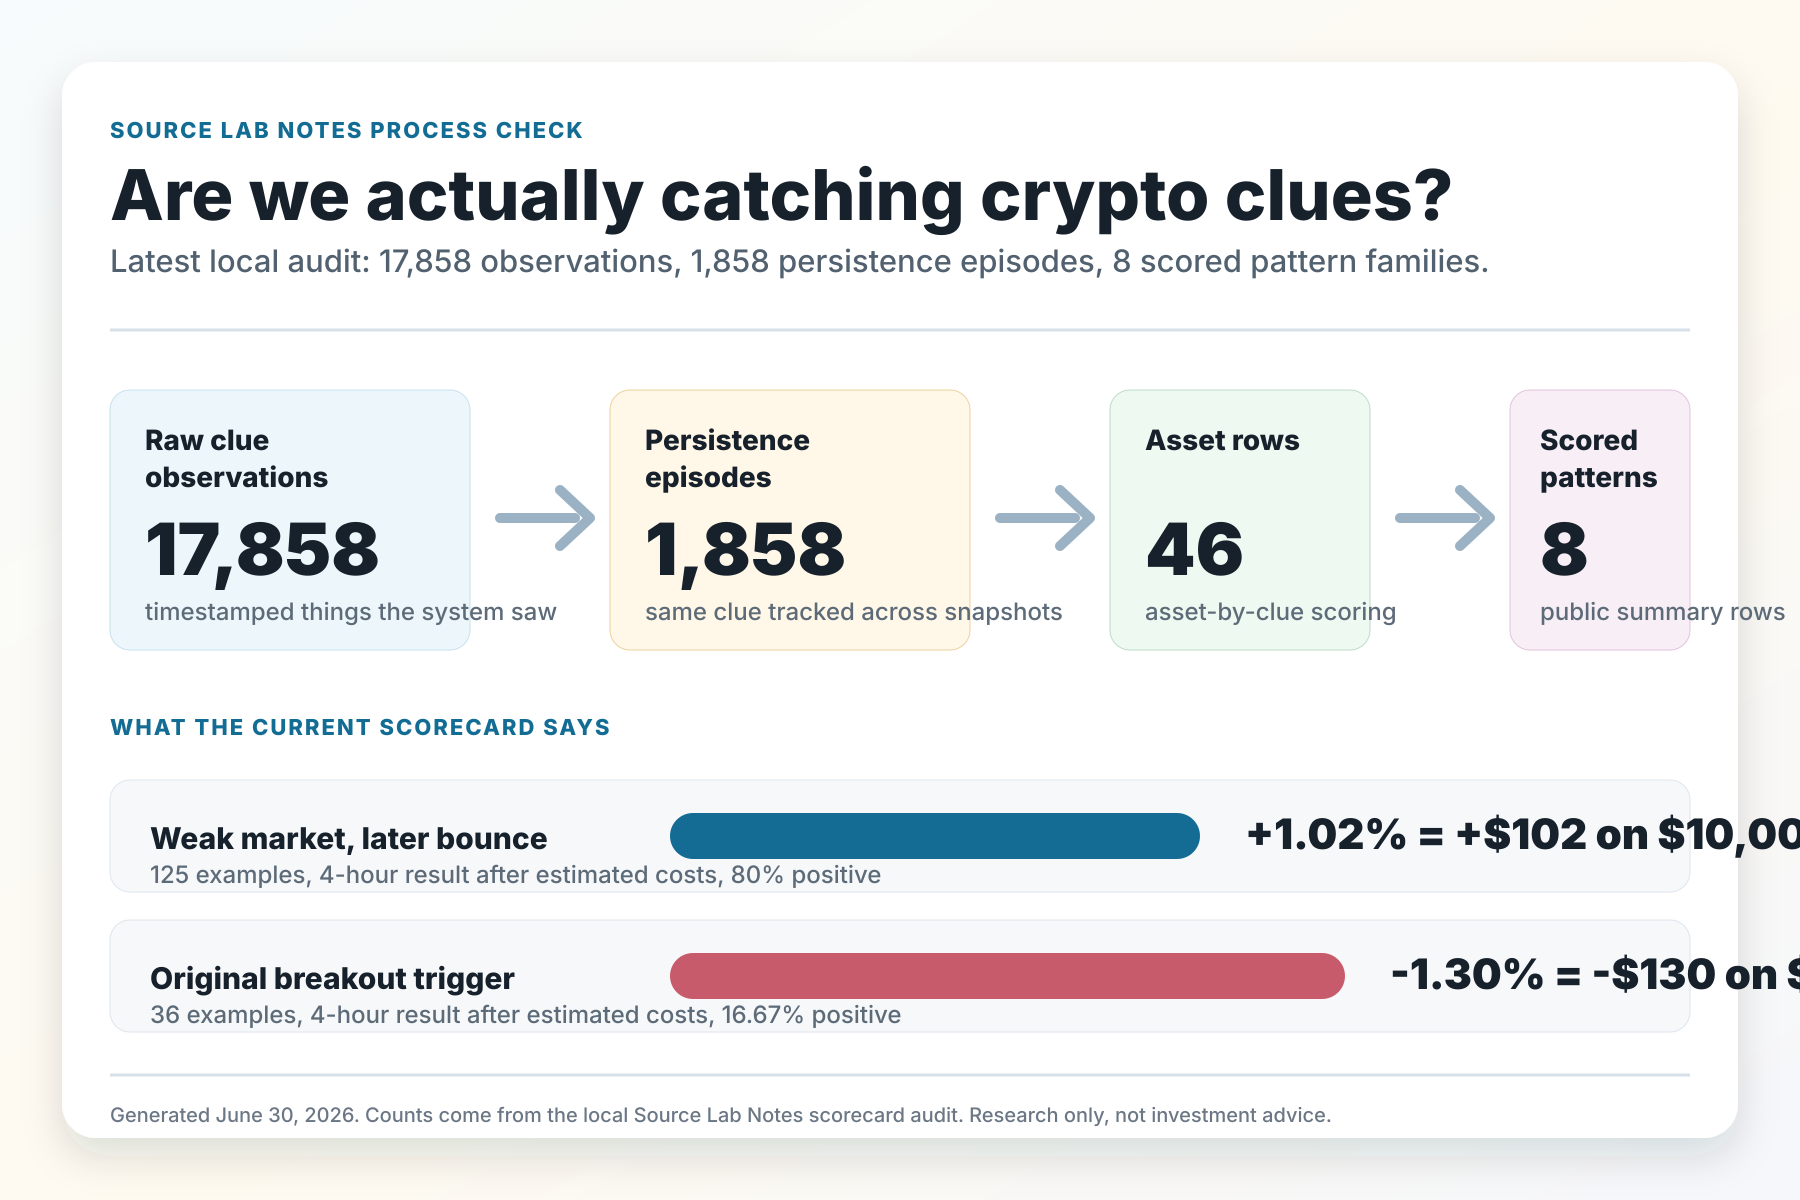

The data file committed next to this chart (first rows):
row_type, label, count, avg_4h_after_cost_pct, hypothetical_result_on_10000_usd, plain_english_read
Evidence funnel, Raw clue observations, 17858, , , Every timestamped clue captured by the l…
Evidence funnel, Persistence episodes, 1858, , , Repeated observations of the same clue f…
Evidence funnel, Asset-specific scorecard rows, 46, , , Rows where the public scorecard asks whe…
Evidence funnel, Named scored patterns, 8, , , Pattern families the public scorecard is…
Current scored result, Weak market, later bounce, 125, 1.02, 102, Current best research lead, but only for…
Current scored result, Original breakout trigger, 36, -1.30, -130, Original simple breakout-style rule has …
